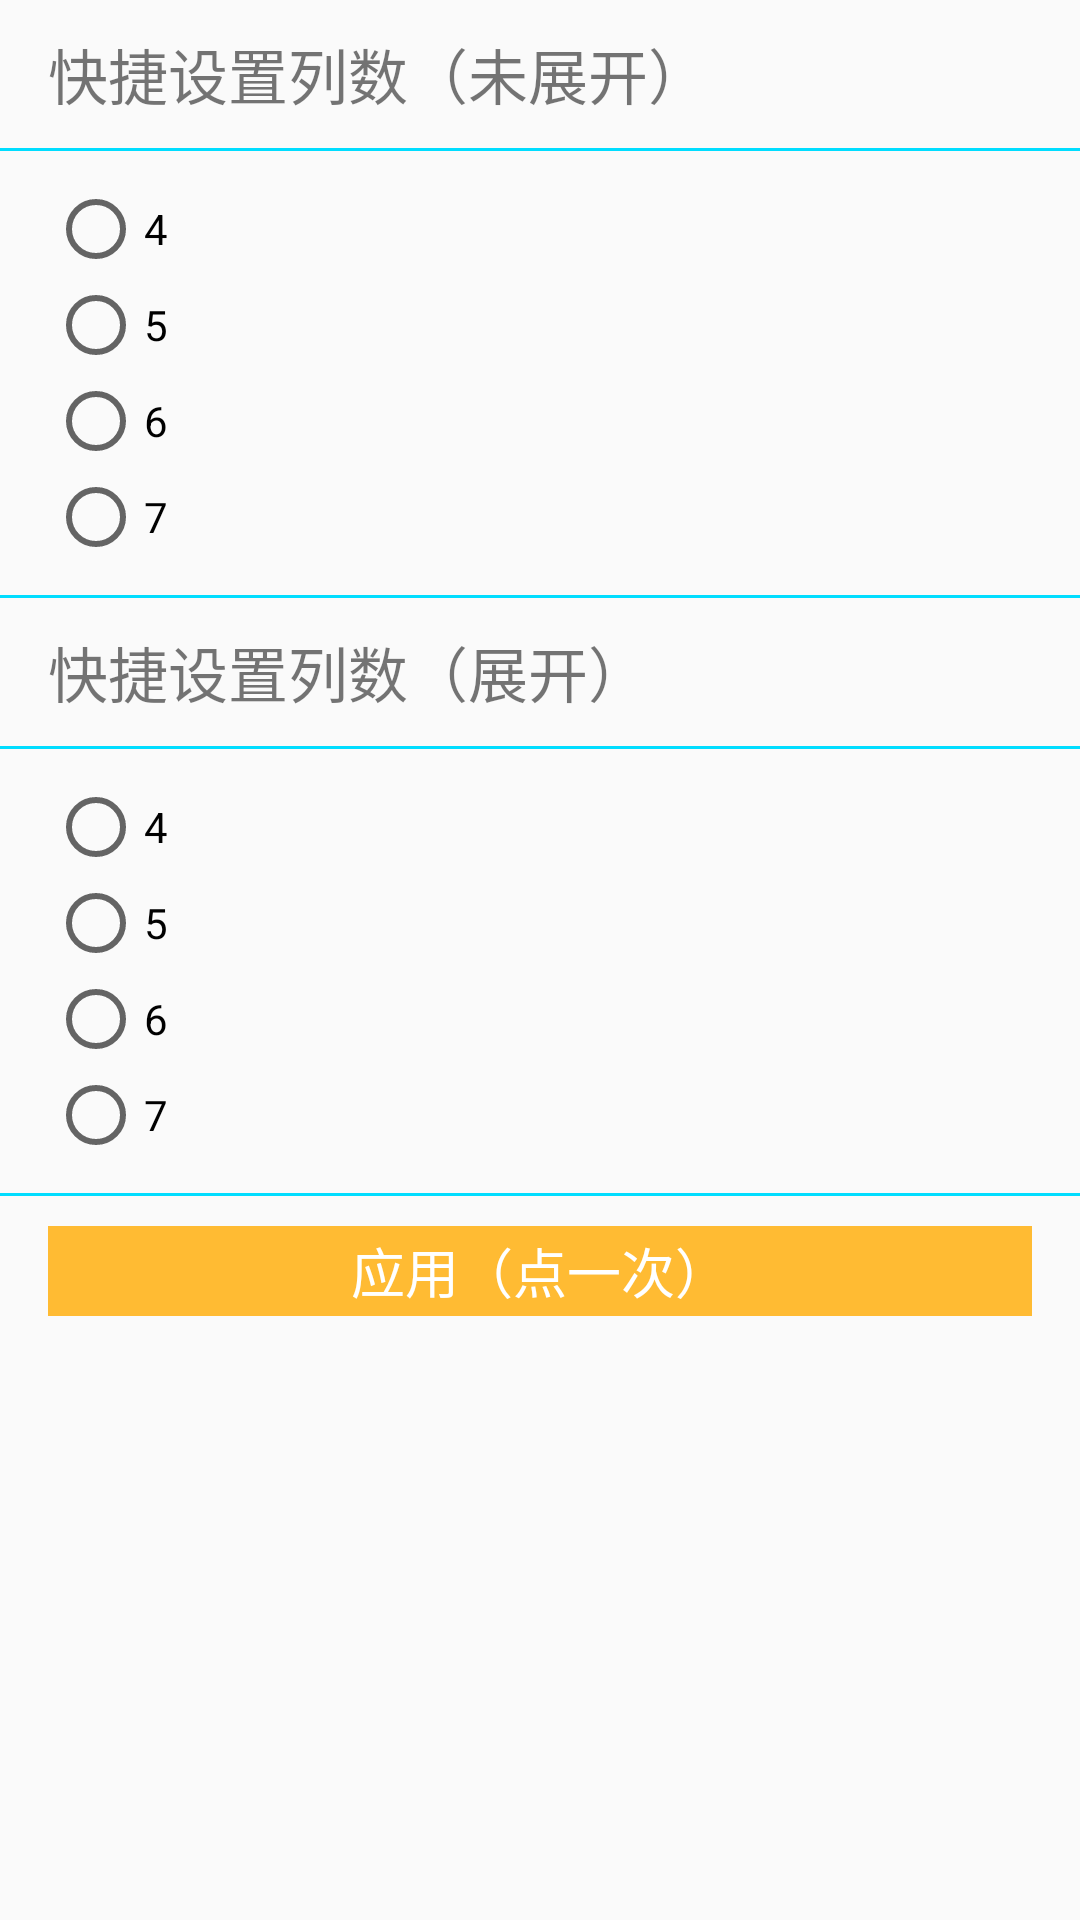

Layout XML and referenced resources for this Android screen:
<!-- AndroidManifest.xml: application theme AppTheme -->
<!-- res/layout/activity_quick_setting.xml -->
<?xml version="1.0" encoding="utf-8"?>
<android.support.constraint.ConstraintLayout xmlns:android="http://schemas.android.com/apk/res/android"
    xmlns:app="http://schemas.android.com/apk/res-auto"
    xmlns:tools="http://schemas.android.com/tools"
    android:layout_width="match_parent"
    android:layout_height="match_parent"
    tools:context=".QuickSettingActivity">

    <LinearLayout
        android:layout_width="match_parent"
        android:layout_height="wrap_content"
        android:orientation="vertical">
        <LinearLayout
            android:layout_width="match_parent"
            android:layout_height="match_parent"
            android:layout_marginBottom="10dp"
            android:layout_marginEnd="16dp"
            android:layout_marginStart="16dp"
            android:layout_marginTop="10dp"
            android:orientation="horizontal"
            app:layout_constraintBottom_toBottomOf="parent"
            app:layout_constraintEnd_toEndOf="parent"
            app:layout_constraintStart_toStartOf="parent"
            app:layout_constraintTop_toTopOf="parent">
            <TextView
                android:layout_width="match_parent"
                android:layout_height="wrap_content"
                android:layout_weight="1"
                android:text="快捷设置列数（未展开）"
                android:textSize="20sp" />
        </LinearLayout>
        <View
            android:layout_width="match_parent"
            android:layout_height="1dp"
            android:layout_weight="1"
            android:background="@android:color/holo_blue_bright" />
        <LinearLayout
            android:layout_width="match_parent"
            android:layout_height="match_parent"
            android:layout_marginBottom="10dp"
            android:layout_marginEnd="16dp"
            android:layout_marginStart="16dp"
            android:layout_marginTop="10dp"
            android:orientation="horizontal"
            app:layout_constraintBottom_toBottomOf="parent"
            app:layout_constraintEnd_toEndOf="parent"
            app:layout_constraintStart_toStartOf="parent"
            app:layout_constraintTop_toTopOf="parent">
            <RadioGroup
                android:id="@+id/qqs_count"
                android:layout_width="match_parent"
                android:layout_height="wrap_content">
                <RadioButton
                    android:id="@+id/qqs_count_4"
                    android:layout_width="wrap_content"
                    android:layout_height="match_parent"
                    android:text="4" />
                <RadioButton
                    android:id="@+id/qqs_count_5"
                    android:layout_width="wrap_content"
                    android:layout_height="match_parent"
                    android:text="5" />
                <RadioButton
                    android:id="@+id/qqs_count_6"
                    android:layout_width="wrap_content"
                    android:layout_height="match_parent"
                    android:text="6" />
                <RadioButton
                    android:id="@+id/qqs_count_7"
                    android:layout_width="wrap_content"
                    android:layout_height="match_parent"
                    android:text="7" />
            </RadioGroup>
        </LinearLayout>
        <View
            android:layout_width="match_parent"
            android:layout_height="1dp"
            android:layout_weight="1"
            android:background="@android:color/holo_blue_bright" />
        <LinearLayout
            android:layout_width="match_parent"
            android:layout_height="match_parent"
            android:layout_marginBottom="10dp"
            android:layout_marginEnd="16dp"
            android:layout_marginStart="16dp"
            android:layout_marginTop="10dp"
            android:orientation="horizontal"
            app:layout_constraintBottom_toBottomOf="parent"
            app:layout_constraintEnd_toEndOf="parent"
            app:layout_constraintStart_toStartOf="parent"
            app:layout_constraintTop_toTopOf="parent">
            <TextView
                android:layout_width="match_parent"
                android:layout_height="wrap_content"
                android:layout_weight="1"
                android:text="快捷设置列数（展开）"
                android:textSize="20sp" />
        </LinearLayout>
        <View
            android:layout_width="match_parent"
            android:layout_height="1dp"
            android:layout_weight="1"
            android:background="@android:color/holo_blue_bright" />
        <LinearLayout
            android:layout_width="match_parent"
            android:layout_height="match_parent"
            android:layout_marginBottom="10dp"
            android:layout_marginEnd="16dp"
            android:layout_marginStart="16dp"
            android:layout_marginTop="10dp"
            android:orientation="horizontal"
            app:layout_constraintBottom_toBottomOf="parent"
            app:layout_constraintEnd_toEndOf="parent"
            app:layout_constraintStart_toStartOf="parent"
            app:layout_constraintTop_toTopOf="parent">
            <RadioGroup
                android:id="@+id/num_count"
                android:layout_width="match_parent"
                android:layout_height="wrap_content">
                <RadioButton
                    android:id="@+id/num_count_4"
                    android:layout_width="wrap_content"
                    android:layout_height="match_parent"
                    android:text="4" />
                <RadioButton
                    android:id="@+id/num_count_5"
                    android:layout_width="wrap_content"
                    android:layout_height="match_parent"
                    android:text="5" />
                <RadioButton
                    android:id="@+id/num_count_6"
                    android:layout_width="wrap_content"
                    android:layout_height="match_parent"
                    android:text="6" />
                <RadioButton
                    android:id="@+id/num_count_7"
                    android:layout_width="wrap_content"
                    android:layout_height="match_parent"
                    android:text="7" />
            </RadioGroup>
        </LinearLayout>
        <View
            android:layout_width="match_parent"
            android:layout_height="1dp"
            android:layout_weight="1"
            android:background="@android:color/holo_blue_bright" />
        <LinearLayout
            android:layout_width="match_parent"
            android:layout_height="match_parent"
            android:layout_marginBottom="10dp"
            android:layout_marginEnd="16dp"
            android:layout_marginStart="16dp"
            android:layout_marginTop="10dp"
            android:orientation="horizontal"
            app:layout_constraintBottom_toBottomOf="parent"
            app:layout_constraintEnd_toEndOf="parent"
            app:layout_constraintStart_toStartOf="parent"
            app:layout_constraintTop_toTopOf="parent">

            <Button
                android:id="@+id/quick_confirm"
                android:layout_width="300dp"
                android:layout_height="30dp"
                android:layout_gravity="center"
                android:layout_weight="4"
                android:background="@android:color/holo_orange_light"
                android:text="应用（点一次）"
                android:textAlignment="center"
                android:textColor="@android:color/white"
                android:textSize="18sp" />
        </LinearLayout>

    </LinearLayout>
</android.support.constraint.ConstraintLayout>
<!-- resources referenced by this layout -->
<resources>
  <style name="AppTheme" parent="Theme.AppCompat.Light.DarkActionBar">
          
          <item name="colorPrimary">@color/colorPrimary</item>
          <item name="colorPrimaryDark">@color/colorPrimaryDark</item>
          <item name="colorAccent">@color/colorAccent</item>
      </style>
  <color name="colorPrimary">#3f51b5</color>
  <color name="colorPrimaryDark">#303F9F</color>
  <color name="colorAccent">#FF4081</color>
</resources>
